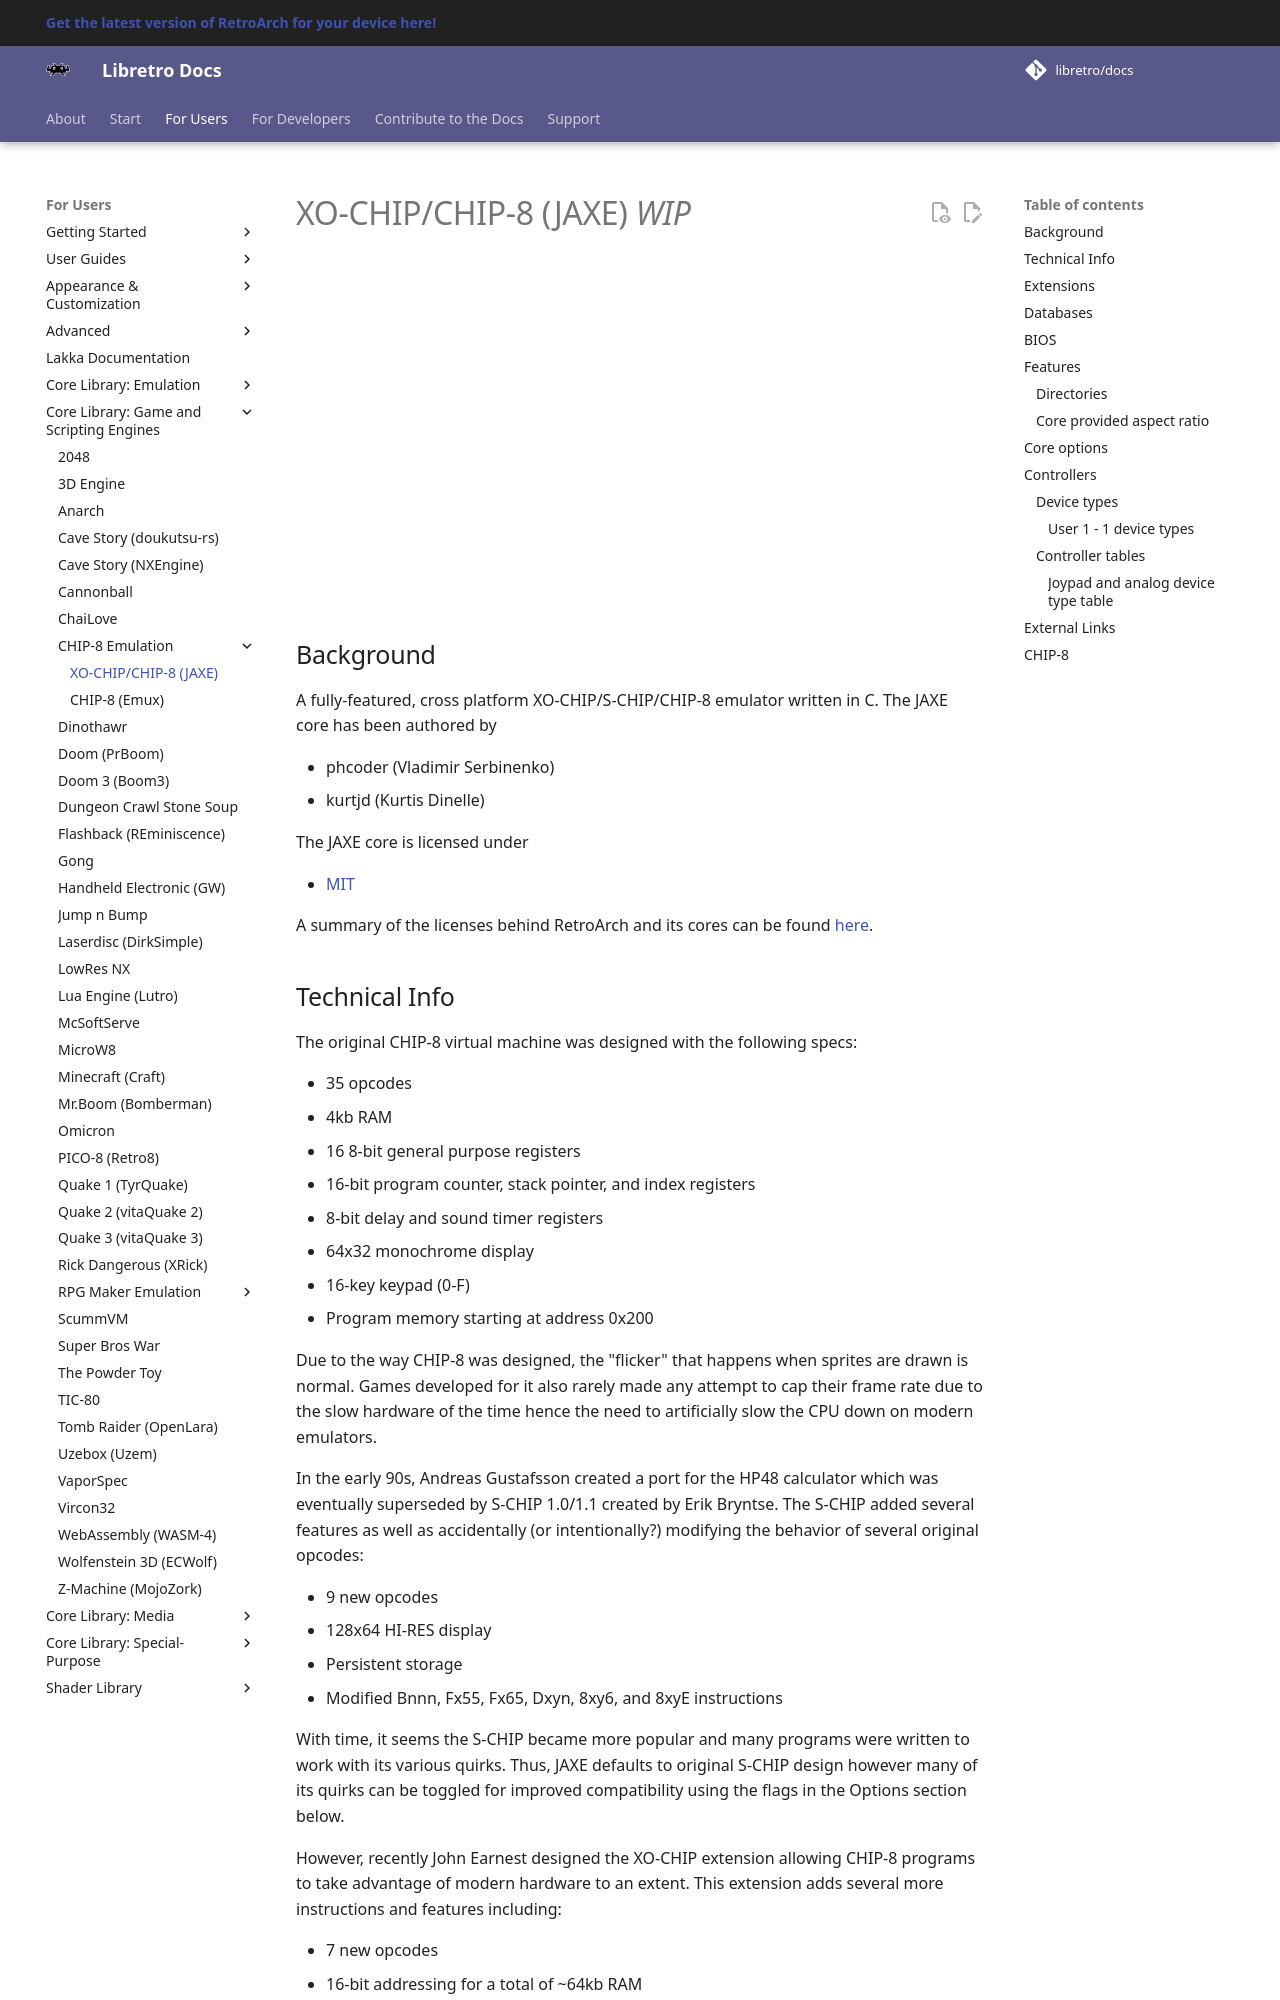

repository: libretro/docs · page: library/jaxe/index.html · generator: mkdocs

---
title: "JAXE – XO-CHIP/CHIP-8 core for RetroArch"
description: "RetroArch JAXE core (XO-CHIP/CHIP-8): BIOS files, core options and controls. A fully-featured, cross platform XO-CHIP/S-CHIP/CHIP-8 emulator written in C."
---

# XO-CHIP/CHIP-8 (JAXE) *WIP*

<iframe width="560" height="315" src="https://www.youtube-nocookie.com/embed/DA032CSJLSE" frameborder="0" allow="accelerometer; autoplay; clipboard-write; encrypted-media; gyroscope; picture-in-picture" allowfullscreen></iframe> 

## Background

A fully-featured, cross platform XO-CHIP/S-CHIP/CHIP-8 emulator written in C. The JAXE core has been authored by

- phcoder (Vladimir Serbinenko)
- kurtjd (Kurtis Dinelle)

The JAXE core is licensed under

- [MIT](https://github.com/kurtjd/jaxe/blob/main/LICENSE)


A summary of the licenses behind RetroArch and its cores can be found [here](../development/licenses.md).
